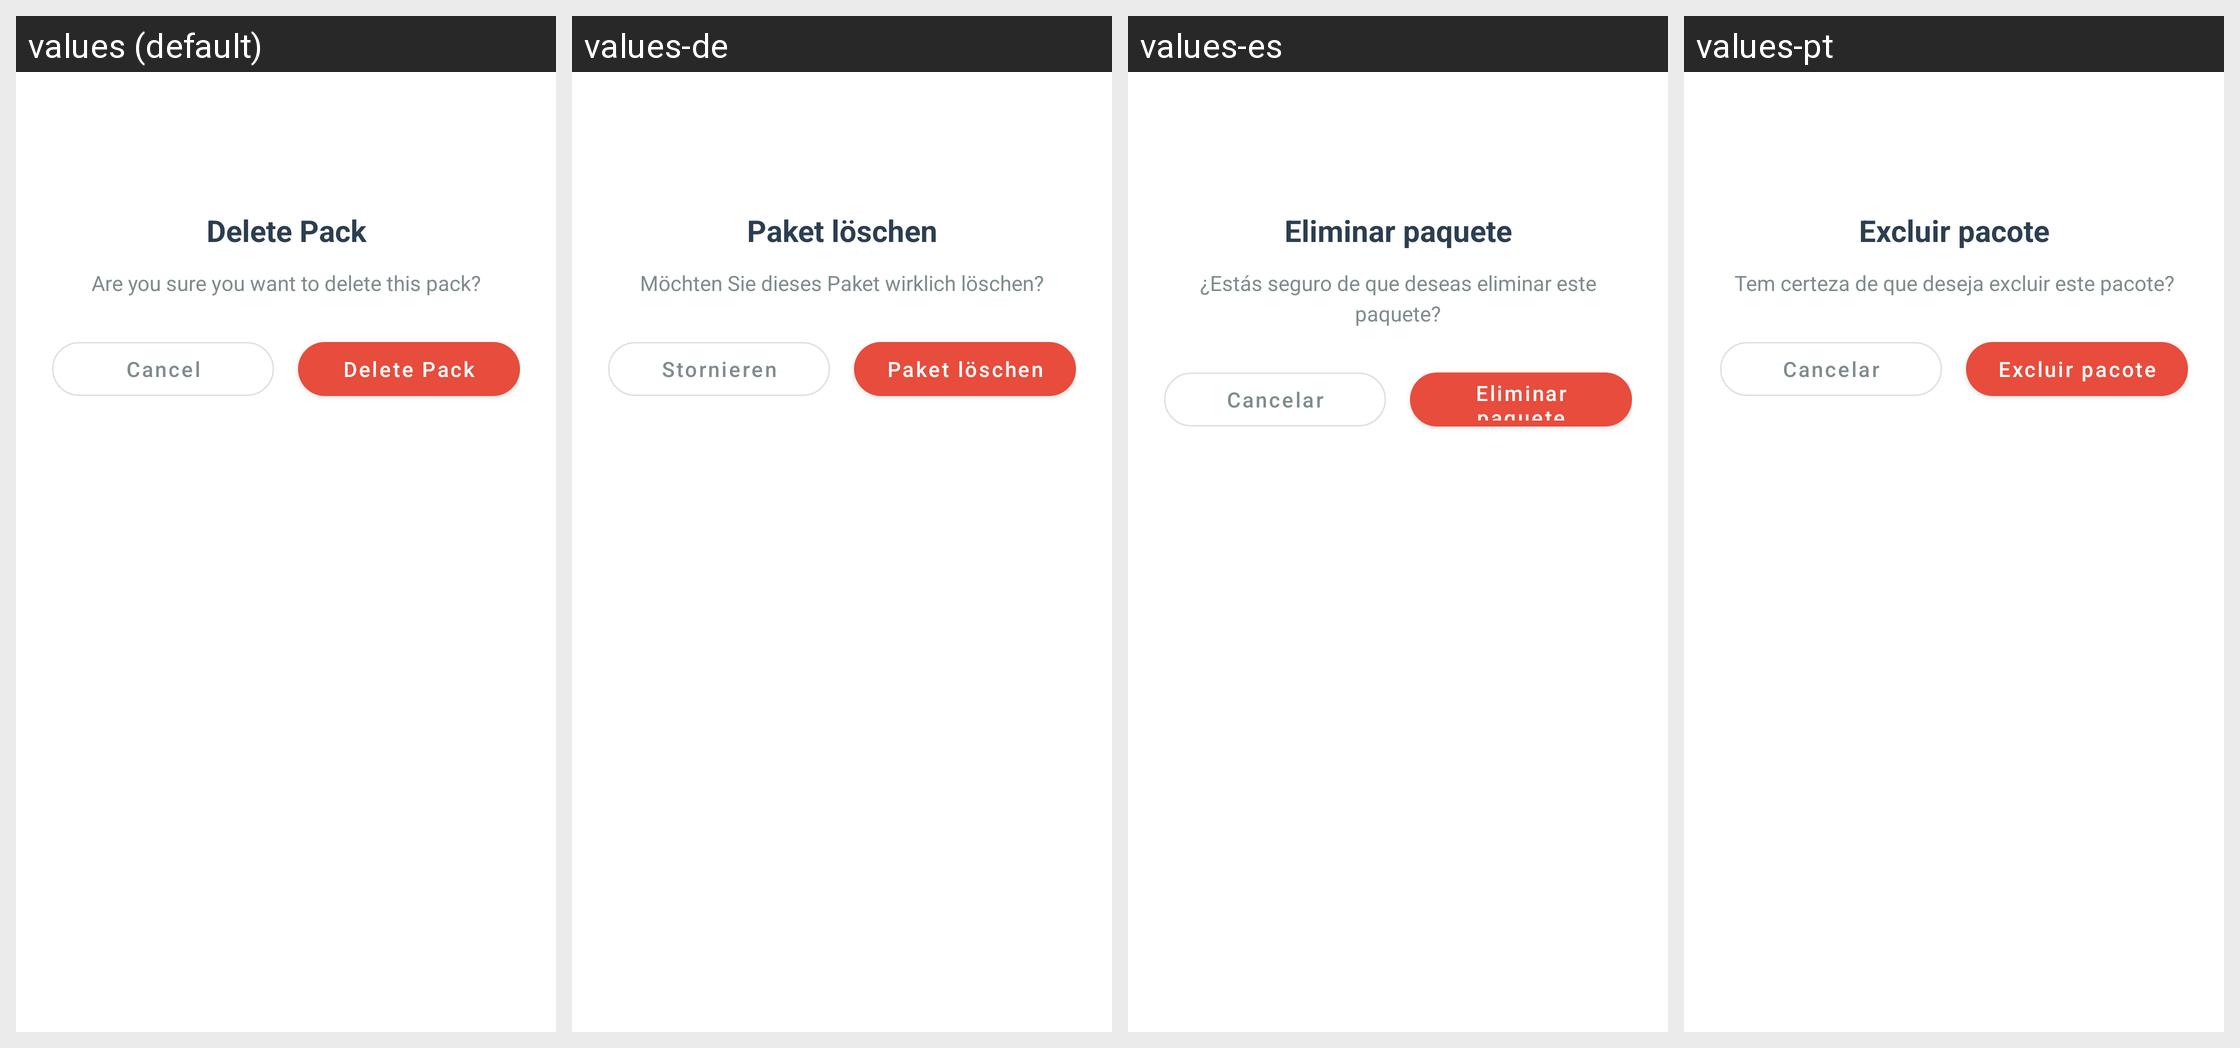

For this localized Android screen grid, give each drawn string resource with its value in every locale shown.
Android screen res/layout/dialog_delete_pack.xml rendered under 4 locales, left to right: values (default), values-de, values-es, values-pt. Device: Nexus 5 (rendered at 1080×1920; each locale shown at half size, 540×960, under a caption strip naming it); theme AppTheme.
Other locales in the repository, not shown: values-ar, values-fil, values-fr, values-hi, values-in, values-it, values-ja, values-ko, values-ru, values-th, values-tr, values-vi, values-zh.
Strings drawn on this screen, with the default value and each locale's value (text and hints the layout hard-codes, and strings that could not be matched under every locale, appear in the picture but are not listed):

delete_pack
  values: Delete Pack
  values-de: Paket löschen
  values-es: Eliminar paquete
  values-pt: Excluir pacote

delete_pack_confirm
  values: Are you sure you want to delete this pack?
  values-de: Möchten Sie dieses Paket wirklich löschen?
  values-es: ¿Estás seguro de que deseas eliminar este paquete?
  values-pt: Tem certeza de que deseja excluir este pacote?

cancel
  values: Cancel
  values-de: Stornieren
  values-es: Cancelar
  values-pt: Cancelar
